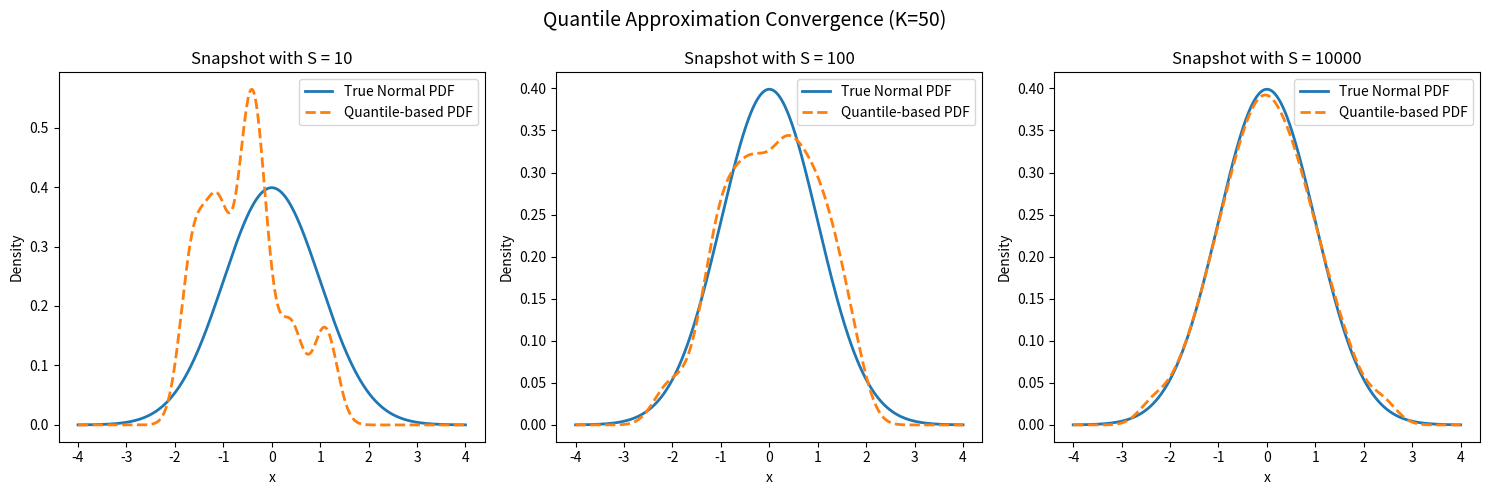

This figure's Python source:
import numpy as np
import matplotlib.pyplot as plt
from scipy.stats import norm, gaussian_kde

def emp_q(Y, tau_hat):
    return np.quantile(Y, tau_hat)

def grad_ecdf(theta, Y_sorted, tau_hat):
    counts = np.searchsorted(Y_sorted, theta, side='right')
    return counts / Y_sorted.size - tau_hat

def project_isotonic(theta):
    return np.maximum.accumulate(theta)

def update(Y, theta, tau_hat, iters=500, lr=0.05):
    Y_sorted = np.sort(Y)
    m = np.zeros_like(theta)
    v = np.zeros_like(theta)
    b1, b2, eps = 0.9, 0.999, 1e-8

    for t in range(1, iters + 1):
        g = grad_ecdf(theta, Y_sorted, tau_hat)
        m = b1 * m + (1 - b1) * g
        v = b2 * v + (1 - b2) * (g * g)
        m_hat = m / (1 - b1**t)
        v_hat = v / (1 - b2**t)
        theta -= lr * m_hat / (np.sqrt(v_hat) + eps)
        theta = project_isotonic(theta)
    return theta

def quantile_pdf(theta, tau_hat, x_grid):
    return gaussian_kde(theta, bw_method=0.3)(x_grid)


# --- Setup ---
K = 50
tau_hat = (np.arange(K) + 0.5) / K
x_grid = np.linspace(-4, 4, 400)
true_pdf = norm.pdf(x_grid)

sample_sizes = [10, 100, 10000]
fig, axs = plt.subplots(1, 3, figsize=(15, 5))

for i, S in enumerate(sample_sizes):
    Y = np.random.normal(size=S)
    theta0 = np.full(K, Y.mean(), dtype=float)
    theta = update(Y, theta0, tau_hat)

    pdf_piecewise = quantile_pdf(np.sort(theta), tau_hat, x_grid)

    axs[i].plot(x_grid, true_pdf, label='True Normal PDF', lw=2)
    axs[i].plot(x_grid, pdf_piecewise, linestyle='--', lw=2, label='Quantile-based PDF')
    axs[i].set_title(f'Snapshot with S = {S}')
    axs[i].set_xlabel('x')
    axs[i].set_ylabel('Density')
    axs[i].legend()

plt.suptitle(f'Quantile Approximation Convergence (K={K})', fontsize=14)
plt.tight_layout()
plt.show()
